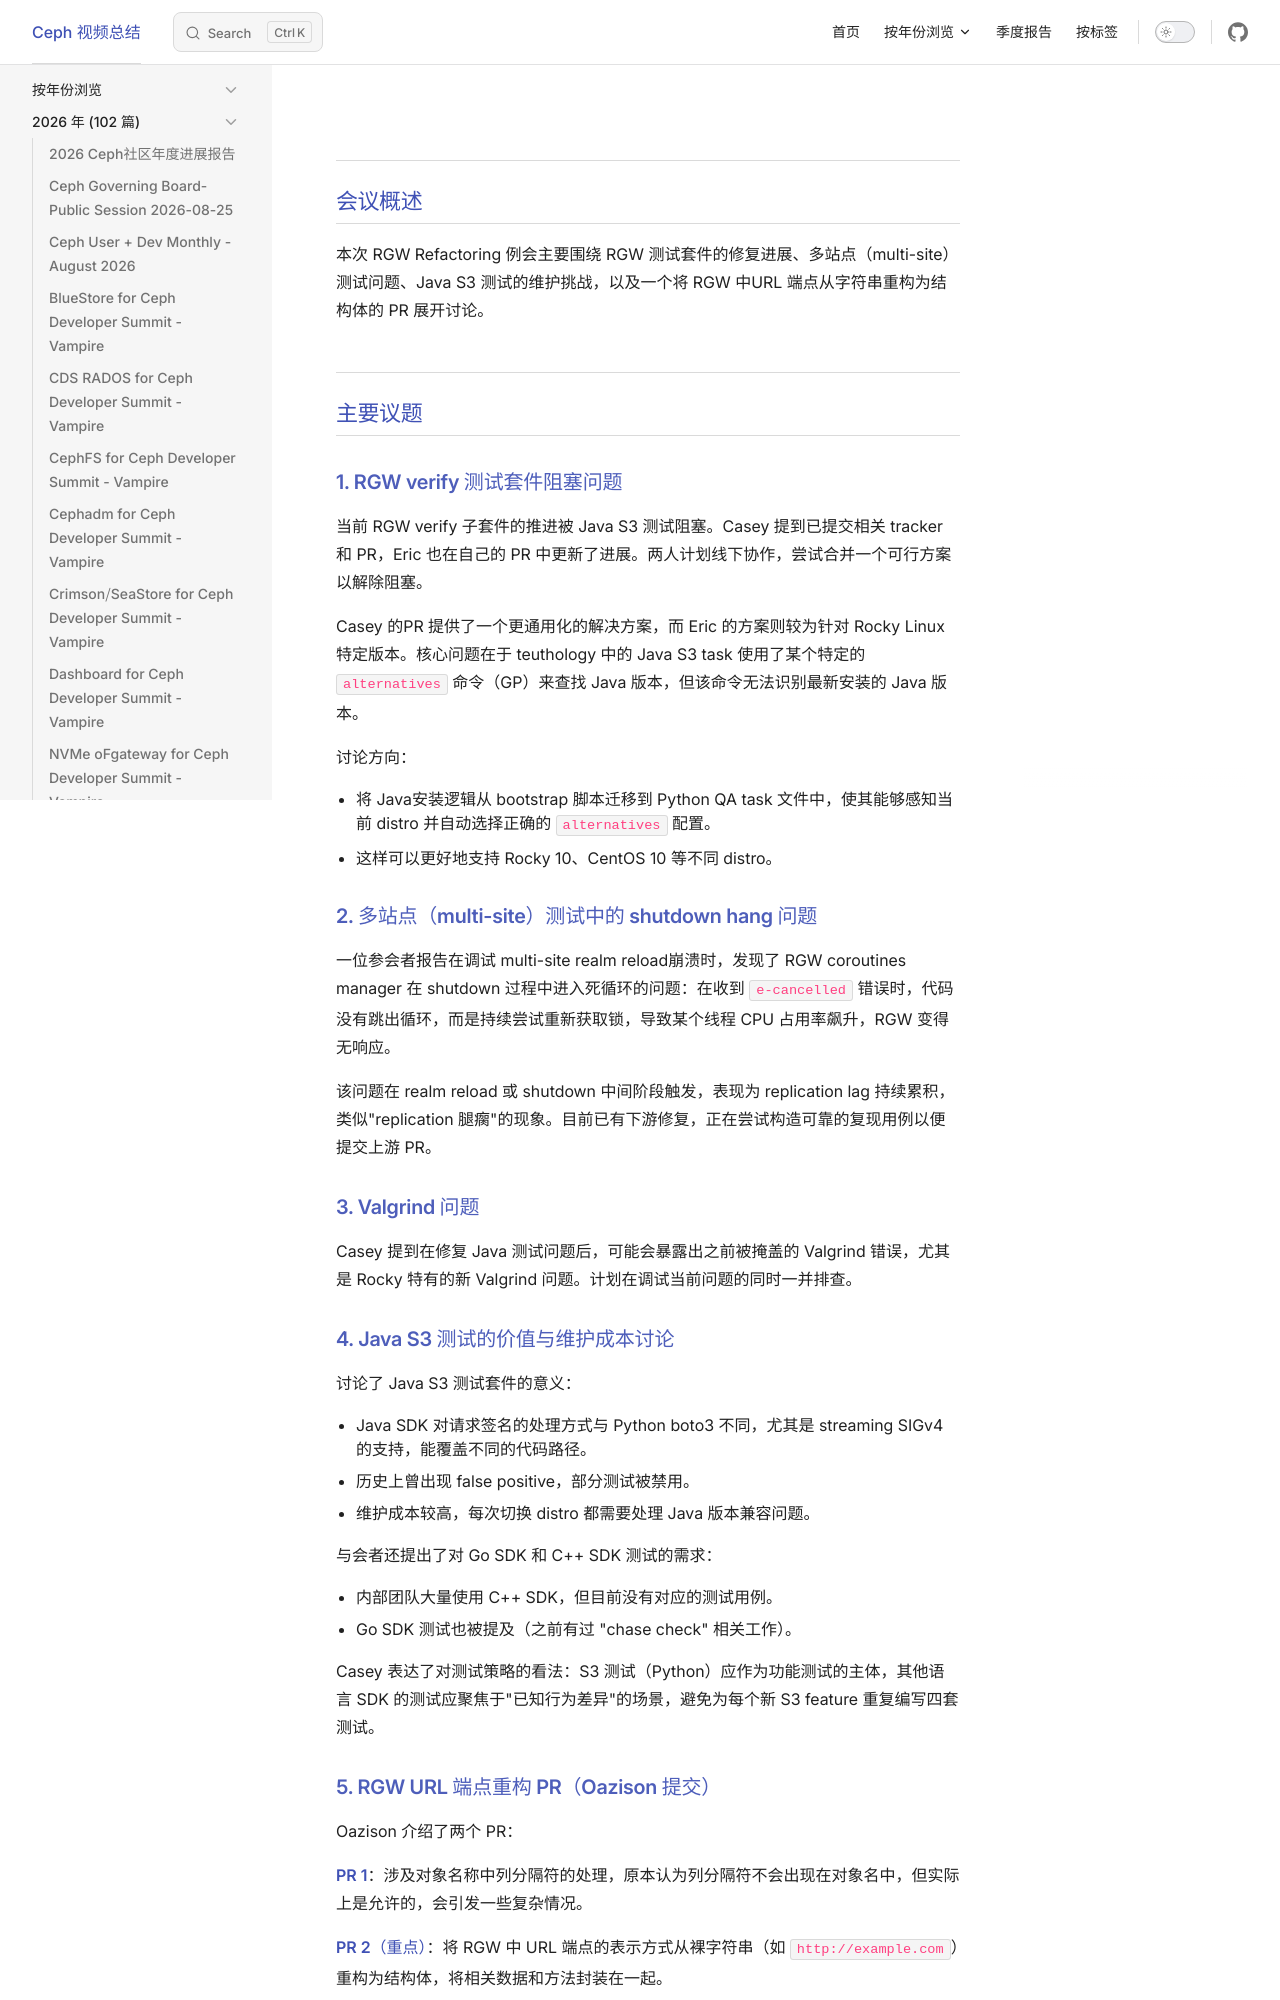

repository: Sean10/VideoSummary · page: posts/2026/Ceph_RGW_Refactoring_Meeting_2026-04-01.html · generator: jekyll

---
title: "Ceph RGW Refactoring Meeting 2026-04-01"
date: 2026-04-01
updated: 2026-05-14
tags:
  - "RGW"
categories:
  - "视频总结"
outline: deep
---
## 会议概述

本次 RGW Refactoring 例会主要围绕 RGW 测试套件的修复进展、多站点（multi-site）测试问题、Java S3 测试的维护挑战，以及一个将 RGW 中URL 端点从字符串重构为结构体的 PR 展开讨论。

## 主要议题

### 1. RGW verify 测试套件阻塞问题

当前 RGW verify 子套件的推进被 Java S3 测试阻塞。Casey 提到已提交相关 tracker 和 PR，Eric 也在自己的 PR 中更新了进展。两人计划线下协作，尝试合并一个可行方案以解除阻塞。

Casey 的PR 提供了一个更通用化的解决方案，而 Eric 的方案则较为针对 Rocky Linux 特定版本。核心问题在于 teuthology 中的 Java S3 task 使用了某个特定的 `alternatives` 命令（GP）来查找 Java 版本，但该命令无法识别最新安装的 Java 版本。

讨论方向：
- 将 Java安装逻辑从 bootstrap 脚本迁移到 Python QA task 文件中，使其能够感知当前 distro 并自动选择正确的 `alternatives` 配置。
- 这样可以更好地支持 Rocky 10、CentOS 10 等不同 distro。

### 2. 多站点（multi-site）测试中的 shutdown hang 问题

一位参会者报告在调试 multi-site realm reload崩溃时，发现了 RGW coroutines manager 在 shutdown 过程中进入死循环的问题：在收到 `e-cancelled` 错误时，代码没有跳出循环，而是持续尝试重新获取锁，导致某个线程 CPU 占用率飙升，RGW 变得无响应。

该问题在 realm reload 或 shutdown 中间阶段触发，表现为 replication lag 持续累积，类似"replication 腿瘸"的现象。目前已有下游修复，正在尝试构造可靠的复现用例以便提交上游 PR。

### 3. Valgrind 问题

Casey 提到在修复 Java 测试问题后，可能会暴露出之前被掩盖的 Valgrind 错误，尤其是 Rocky 特有的新 Valgrind 问题。计划在调试当前问题的同时一并排查。

### 4. Java S3 测试的价值与维护成本讨论

讨论了 Java S3 测试套件的意义：
- Java SDK 对请求签名的处理方式与 Python boto3 不同，尤其是 streaming SIGv4 的支持，能覆盖不同的代码路径。
- 历史上曾出现 false positive，部分测试被禁用。
- 维护成本较高，每次切换 distro 都需要处理 Java 版本兼容问题。

与会者还提出了对 Go SDK 和 C++ SDK 测试的需求：
- 内部团队大量使用 C++ SDK，但目前没有对应的测试用例。
- Go SDK 测试也被提及（之前有过 "chase check" 相关工作）。

Casey 表达了对测试策略的看法：S3 测试（Python）应作为功能测试的主体，其他语言 SDK 的测试应聚焦于"已知行为差异"的场景，避免为每个新 S3 feature 重复编写四套测试。
